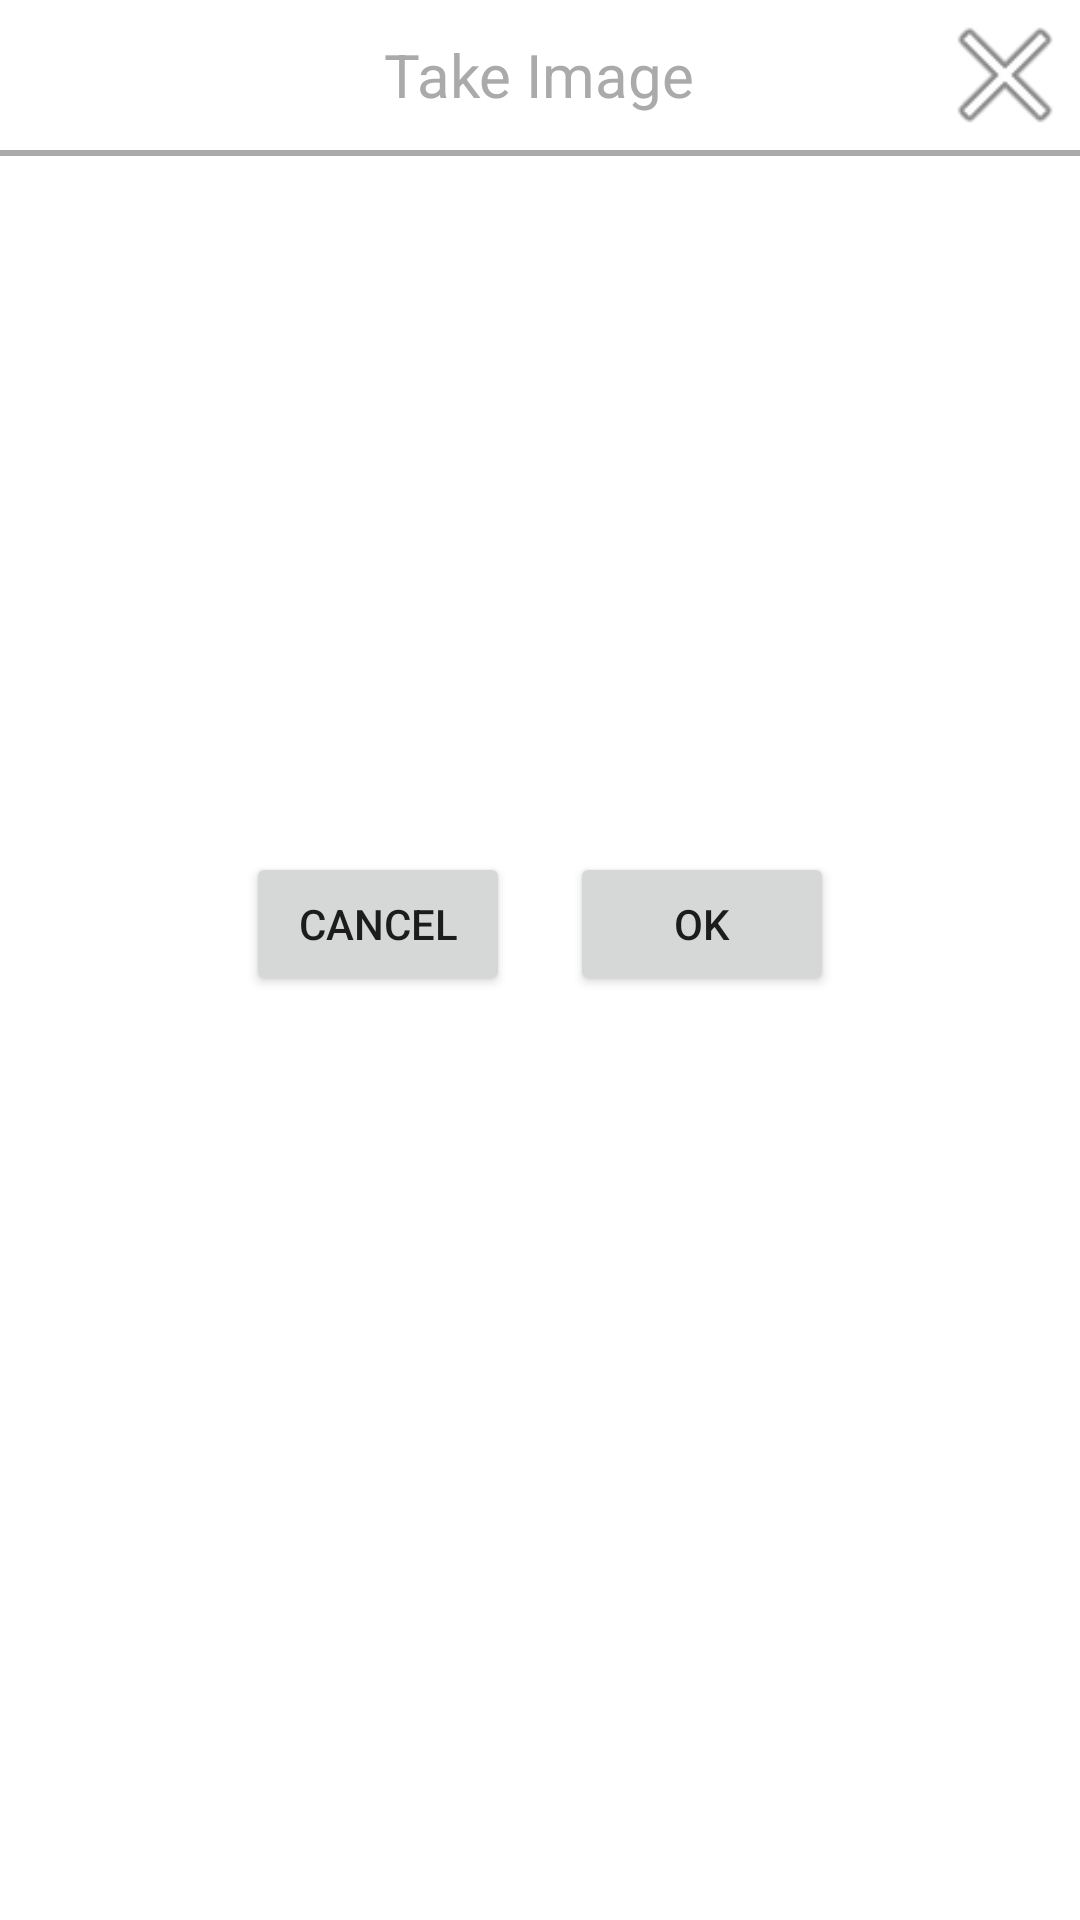

Produce the Android XML layout that renders to this screen, including the resource entries it uses.
<!-- AndroidManifest.xml: application theme Theme.FaceRegonition -->
<!-- res/layout/layout_dialog_take_image.xml -->
<?xml version="1.0" encoding="utf-8"?>
<LinearLayout xmlns:android="http://schemas.android.com/apk/res/android"
    android:layout_width="match_parent"
    android:layout_height="wrap_content"
    android:orientation="vertical">

    <RelativeLayout
        android:layout_width="match_parent"
        android:layout_height="wrap_content">

        <TextView
            android:layout_width="wrap_content"
            android:layout_height="wrap_content"
            android:layout_centerInParent="true"
            android:padding="10dp"
            android:text="Take Image"
            android:textColor="@android:color/darker_gray"
            android:textSize="20dp" />

        <ImageView
            android:id="@+id/iv_close"
            android:layout_width="50dp"
            android:clickable="true"
            android:layout_height="50dp"
            android:layout_alignParentRight="true"
            android:src="@android:drawable/ic_menu_close_clear_cancel" />

    </RelativeLayout>

    <View
        android:layout_width="match_parent"
        android:layout_height="2dp"
        android:background="@android:color/darker_gray" />


    <LinearLayout
        android:layout_width="match_parent"
        android:layout_height="wrap_content"
        android:orientation="vertical" >

       <ImageView
           android:id="@+id/imageTakenByCamera"
           android:layout_width="200dp"
           android:layout_height="200dp"
           android:layout_marginTop="16dp"
           android:src="@drawable/success"
           android:scaleType="fitCenter"
           android:layout_gravity="center" />

        <LinearLayout
            android:layout_width="wrap_content"
            android:layout_height="wrap_content"
            android:layout_marginTop="16dp"
            android:layout_marginBottom="16dp"
            android:layout_gravity="center"
            android:orientation="horizontal">

            <Button
                android:id="@+id/cancel_btn"
                android:layout_width="wrap_content"
                android:layout_height="wrap_content"
                android:text="Cancel" />

            <TextView
                android:layout_width="wrap_content"
                android:layout_height="wrap_content"
                android:text="      " />

            <Button
                android:id="@+id/ok_btn"
                android:layout_width="wrap_content"
                android:layout_height="wrap_content"
                android:text="OK" />

        </LinearLayout>

    </LinearLayout>


</LinearLayout>
<!-- resources referenced by this layout -->
<resources>
  <style name="Theme.FaceRegonition" parent="Theme.MaterialComponents.DayNight.DarkActionBar">
          
          <item name="colorPrimary">@color/purple_500</item>
          <item name="colorPrimaryVariant">@color/purple_700</item>
          <item name="colorOnPrimary">@color/white</item>
          
          <item name="colorSecondary">@color/teal_200</item>
          <item name="colorSecondaryVariant">@color/teal_700</item>
          <item name="colorOnSecondary">@color/black</item>
          
          <item name="android:statusBarColor">?attr/colorPrimaryVariant</item>
          
      </style>
  <!-- not gathered from this repository: default colours our renderer supplied (Android Studio template values) -->
  <color name="purple_500">#FF6200EE</color>
  <color name="purple_700">#FF3700B3</color>
  <color name="teal_200">#FF03DAC5</color>
  <color name="teal_700">#FF018786</color>
  <color name="black">#FF000000</color>
  <color name="white">#FFFFFFFF</color>
</resources>
